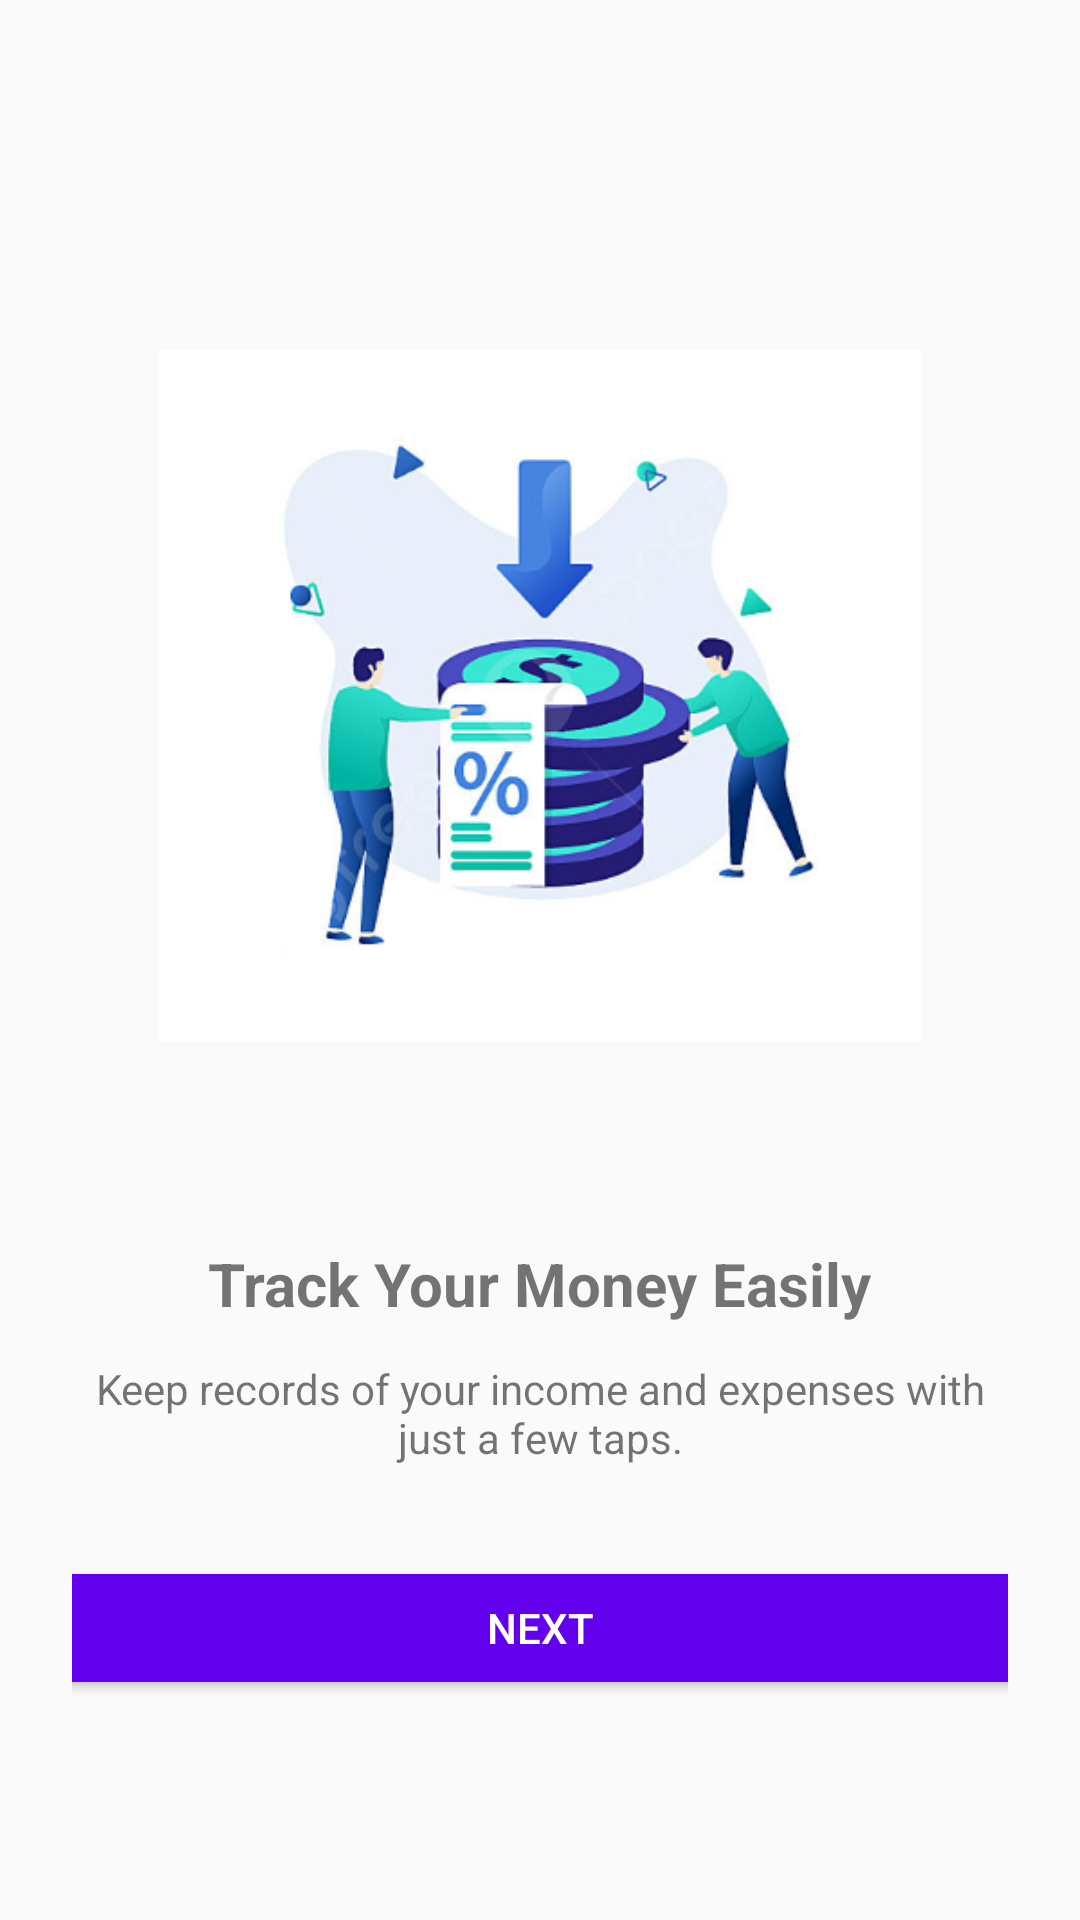

Android layout source for this screen:
<!-- AndroidManifest.xml: application theme Theme.FinanceTracker -->
<!-- res/layout/onboarding_screen1.xml -->
<LinearLayout xmlns:android="http://schemas.android.com/apk/res/android"
    android:layout_width="match_parent"
    android:layout_height="match_parent"
    android:orientation="vertical"
    android:gravity="center"
    android:padding="24dp">

    <ImageView
        android:layout_width="254dp"
        android:layout_height="317dp"
        android:src="@drawable/onboard1" />

    <TextView
        android:layout_width="wrap_content"
        android:layout_height="wrap_content"
        android:text="Track Your Money Easily"
        android:textSize="20sp"
        android:textStyle="bold"
        android:layout_marginTop="24dp" />

    <TextView
        android:layout_width="wrap_content"
        android:layout_height="wrap_content"
        android:text="Keep records of your income and expenses with just a few taps."
        android:textSize="14sp"
        android:layout_marginTop="12dp"
        android:textAlignment="center"/>

    <Button
        android:id="@+id/btnNext1"
        android:layout_width="400dp"
        android:layout_height="wrap_content"
        android:text="Next"
        android:layout_marginTop="30dp"
        android:backgroundTint="@color/purple_500"
        android:textColor="@android:color/white" />
</LinearLayout>
<!-- resources referenced by this layout -->
<resources>
  <!-- drawable onboard1: png bitmap (drawable, 83714 bytes) -->
  <style name="Theme.FinanceTracker" parent="Theme.AppCompat.Light.DarkActionBar">
          
          <item name="colorPrimary">#6200EE</item>
          <item name="colorPrimaryDark">#3700B3</item>
          <item name="colorAccent">#03DAC5</item>
      </style>
  <!-- not gathered from this repository: default colours our renderer supplied (Android Studio template values) -->
  <color name="purple_500">#FF6200EE</color>
</resources>
